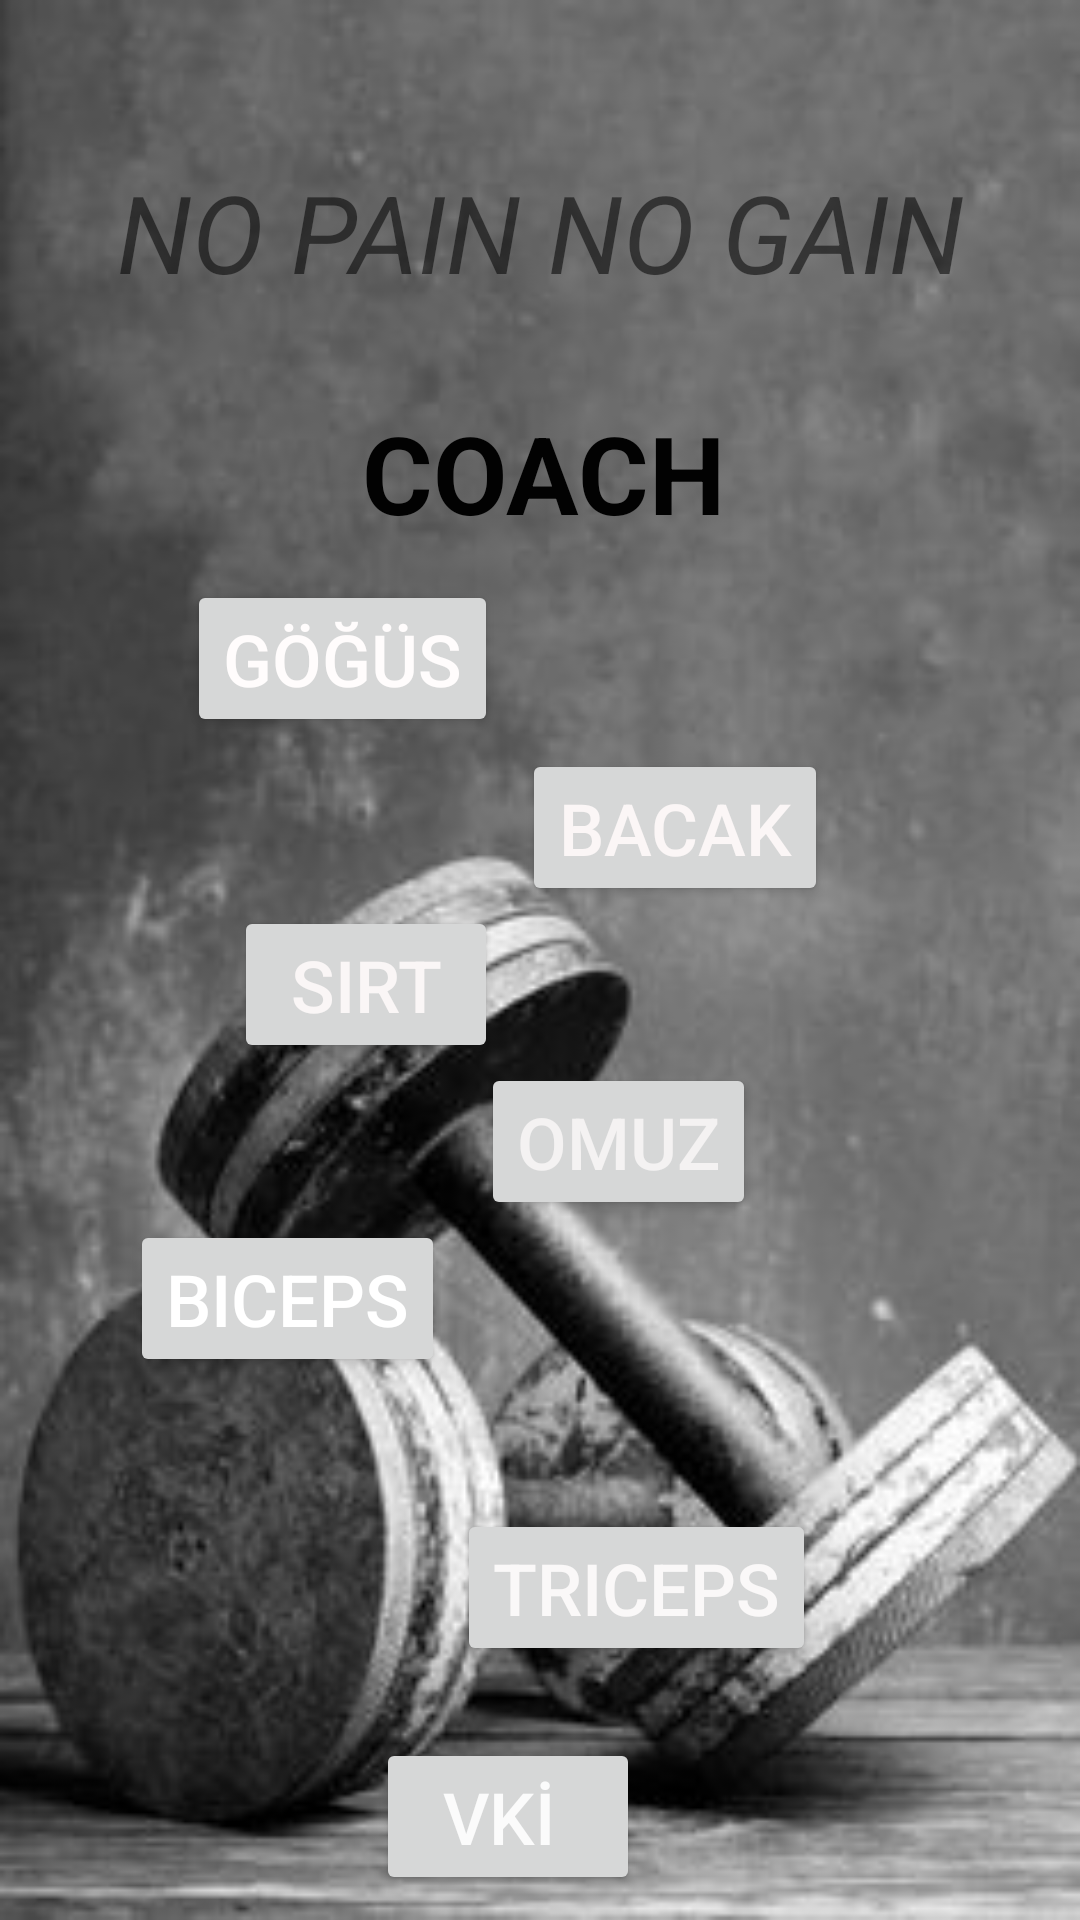

Produce the Android XML layout that renders to this screen, including the resource entries it uses.
<!-- AndroidManifest.xml: activity theme Theme.AppCompat.Light.NoActionBar -->
<!-- res/layout/activity_main.xml -->
<?xml version="1.0" encoding="utf-8"?>
<androidx.constraintlayout.widget.ConstraintLayout xmlns:android="http://schemas.android.com/apk/res/android"
    xmlns:app="http://schemas.android.com/apk/res-auto"
    xmlns:tools="http://schemas.android.com/tools"
    android:layout_width="match_parent"
    android:layout_height="match_parent"
    android:background="@drawable/fitness"
    tools:context=".MainActivity">

    <Button
        android:id="@+id/btnGogus"
        android:layout_width="wrap_content"
        android:layout_height="wrap_content"
        android:layout_marginEnd="8dp"
        android:layout_marginRight="8dp"
        android:layout_marginBottom="4dp"
        android:text="GÖĞÜS"
        android:textColor="#FFFCFC"
        android:textSize="24sp"
        app:backgroundTint="#6200EA"
        app:layout_constraintBottom_toTopOf="@+id/btnBacak"
        app:layout_constraintEnd_toStartOf="@+id/btnBacak" />

    <Button
        android:id="@+id/btnSırt"
        android:layout_width="wrap_content"
        android:layout_height="wrap_content"
        android:layout_marginEnd="8dp"
        android:layout_marginRight="8dp"
        android:text="SIRT"
        android:textColor="#FAF6F6"
        android:textSize="24sp"
        app:backgroundTint="#6200EA"
        app:layout_constraintEnd_toStartOf="@+id/btnBacak"
        app:layout_constraintTop_toBottomOf="@+id/btnBacak" />

    <Button
        android:id="@+id/btnOmuz"
        android:layout_width="wrap_content"
        android:layout_height="wrap_content"
        android:layout_marginStart="12dp"
        android:layout_marginLeft="12dp"
        android:text="OMUZ"
        android:textColor="#F4F2F2"
        android:textSize="24sp"
        app:backgroundTint="#6200EA"
        app:layout_constraintStart_toEndOf="@+id/btnBıceps"
        app:layout_constraintTop_toBottomOf="@+id/btnSırt" />

    <Button
        android:id="@+id/btnBıceps"
        android:layout_width="wrap_content"
        android:layout_height="wrap_content"
        android:layout_marginEnd="4dp"
        android:layout_marginRight="4dp"
        android:text="BICEPS"
        android:textColor="#FFFFFF"
        android:textSize="24sp"
        app:backgroundTint="#6200EA"
        app:layout_constraintEnd_toStartOf="@+id/btnTrıceps"
        app:layout_constraintTop_toBottomOf="@+id/btnOmuz" />

    <Button
        android:id="@+id/btnVki"
        android:layout_width="wrap_content"
        android:layout_height="wrap_content"
        android:layout_marginTop="24dp"
        android:text="VKİ "
        android:textColor="#FBFBFB"
        android:textSize="24sp"
        app:backgroundTint="#6200EA"
        app:layout_constraintEnd_toEndOf="parent"
        app:layout_constraintHorizontal_bias="0.461"
        app:layout_constraintStart_toStartOf="parent"
        app:layout_constraintTop_toBottomOf="@+id/btnTrıceps" />

    <Button
        android:id="@+id/btnBacak"
        android:layout_width="wrap_content"
        android:layout_height="wrap_content"
        android:layout_marginTop="68dp"
        android:layout_marginEnd="84dp"
        android:layout_marginRight="84dp"
        android:text="BACAK"
        android:textColor="#FBF6F6"
        android:textSize="24sp"
        app:backgroundTint="#6200EA"
        app:layout_constraintEnd_toEndOf="parent"
        app:layout_constraintTop_toBottomOf="@+id/textView" />

    <Button
        android:id="@+id/btnTrıceps"
        android:layout_width="wrap_content"
        android:layout_height="wrap_content"
        android:layout_marginTop="44dp"
        android:layout_marginEnd="88dp"
        android:layout_marginRight="88dp"
        android:text="TRICEPS"
        android:textColor="#FAF8F8"
        android:textSize="24sp"
        app:backgroundTint="#6200EA"
        app:layout_constraintEnd_toEndOf="parent"
        app:layout_constraintTop_toBottomOf="@+id/btnBıceps" />

    <TextView
        android:id="@+id/textView"
        android:layout_width="wrap_content"
        android:layout_height="wrap_content"
        android:layout_marginTop="32dp"
        android:text="COACH"
        android:textColor="#020202"
        android:textSize="36sp"
        android:textStyle="bold"
        app:layout_constraintEnd_toEndOf="parent"
        app:layout_constraintHorizontal_bias="0.505"
        app:layout_constraintStart_toStartOf="parent"
        app:layout_constraintTop_toBottomOf="@+id/textView2" />

    <TextView
        android:id="@+id/textView2"
        android:layout_width="wrap_content"
        android:layout_height="wrap_content"
        android:layout_marginTop="53dp"
        android:text="NO PAIN NO GAIN"
        android:textSize="36sp"
        android:textStyle="italic"
        app:layout_constraintEnd_toEndOf="parent"
        app:layout_constraintStart_toStartOf="parent"
        app:layout_constraintTop_toTopOf="parent" />

</androidx.constraintlayout.widget.ConstraintLayout>
<!-- resources referenced by this layout -->
<resources>
  <!-- drawable fitness: jpg bitmap (drawable, 16784 bytes) -->
</resources>
